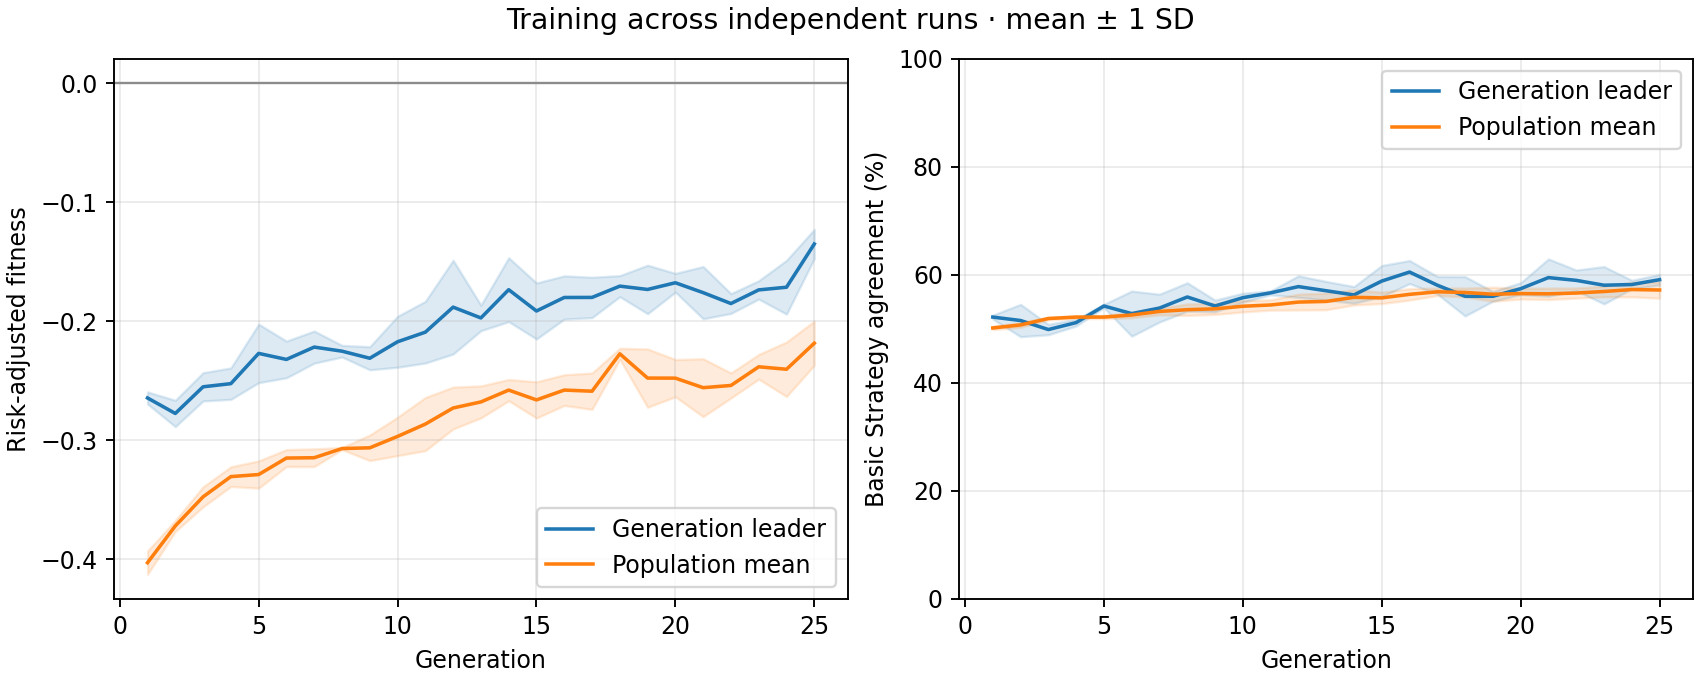

The file beside this chart, header and first rows:
generation, best_fitness_mean, best_fitness_sd, average_fitness_mean, average_fitness_sd, best_match_pct_mean, best_match_pct_sd, population_match_pct_mean, population_match_pct_sd
1, -0.2646, 0.005098, -0.4031, 0.009828, 52.18, 0.3626, 50.16, 0.3137
2, -0.2776, 0.01108, -0.3722, 0.004642, 51.54, 2.996, 50.73, 0.4494
3, -0.2552, 0.0119, -0.3477, 0.008422, 49.87, 0.9594, 51.91, 0.237
4, -0.2525, 0.01323, -0.3307, 0.008273, 51.15, 0.6281, 52.18, 0.2375
5, -0.2271, 0.02459, -0.3289, 0.01145, 54.23, 0.314, 52.18, 0.3012
6, -0.2322, 0.01544, -0.3151, 0.007129, 52.82, 4.182, 52.57, 0.5154
7, -0.2218, 0.01351, -0.3148, 0.00746, 53.85, 2.571, 53.22, 0.6316
8, -0.2252, 0.004889, -0.3071, 0.0008922, 55.9, 2.634, 53.55, 1.062
9, -0.2312, 0.009713, -0.3065, 0.01075, 54.23, 1.088, 53.71, 1.031
10, -0.2173, 0.02143, -0.2969, 0.01613, 55.77, 0.8309, 54.18, 1.06
11, -0.2092, 0.02594, -0.2865, 0.02236, 56.67, 0.3626, 54.42, 0.9517
12, -0.1882, 0.03943, -0.273, 0.01761, 57.82, 1.994, 54.96, 1.467
13, -0.1973, 0.01074, -0.2679, 0.01345, 57.05, 1.73, 55.08, 1.536
14, -0.1735, 0.02687, -0.2579, 0.00895, 56.28, 1.549, 55.83, 1.412
15, -0.1914, 0.02357, -0.2662, 0.01524, 58.85, 2.878, 55.73, 1.049
16, -0.1801, 0.01818, -0.2579, 0.01292, 60.51, 2.138, 56.39, 1.061
17, -0.18, 0.017, -0.2589, 0.01527, 58.08, 1.632, 56.86, 0.6864
18, -0.1705, 0.008853, -0.2274, 0.00463, 56.03, 3.64, 56.73, 0.8214
19, -0.1733, 0.02041, -0.2478, 0.02451, 56.03, 0.9065, 56.41, 1.303
20, -0.1677, 0.007888, -0.2479, 0.01566, 57.44, 1.103, 56.53, 1.003
21, -0.176, 0.02198, -0.2559, 0.02435, 59.49, 3.459, 56.49, 1.063
22, -0.1852, 0.00833, -0.254, 0.01051, 58.97, 1.919, 56.63, 0.9378
23, -0.1737, 0.007734, -0.2384, 0.01038, 58.08, 3.454, 56.91, 0.9767
24, -0.1715, 0.02264, -0.2404, 0.0229, 58.21, 0.7903, 57.28, 1.347
25, -0.1351, 0.01228, -0.2185, 0.01855, 59.1, 0.9594, 57.19, 1.51
